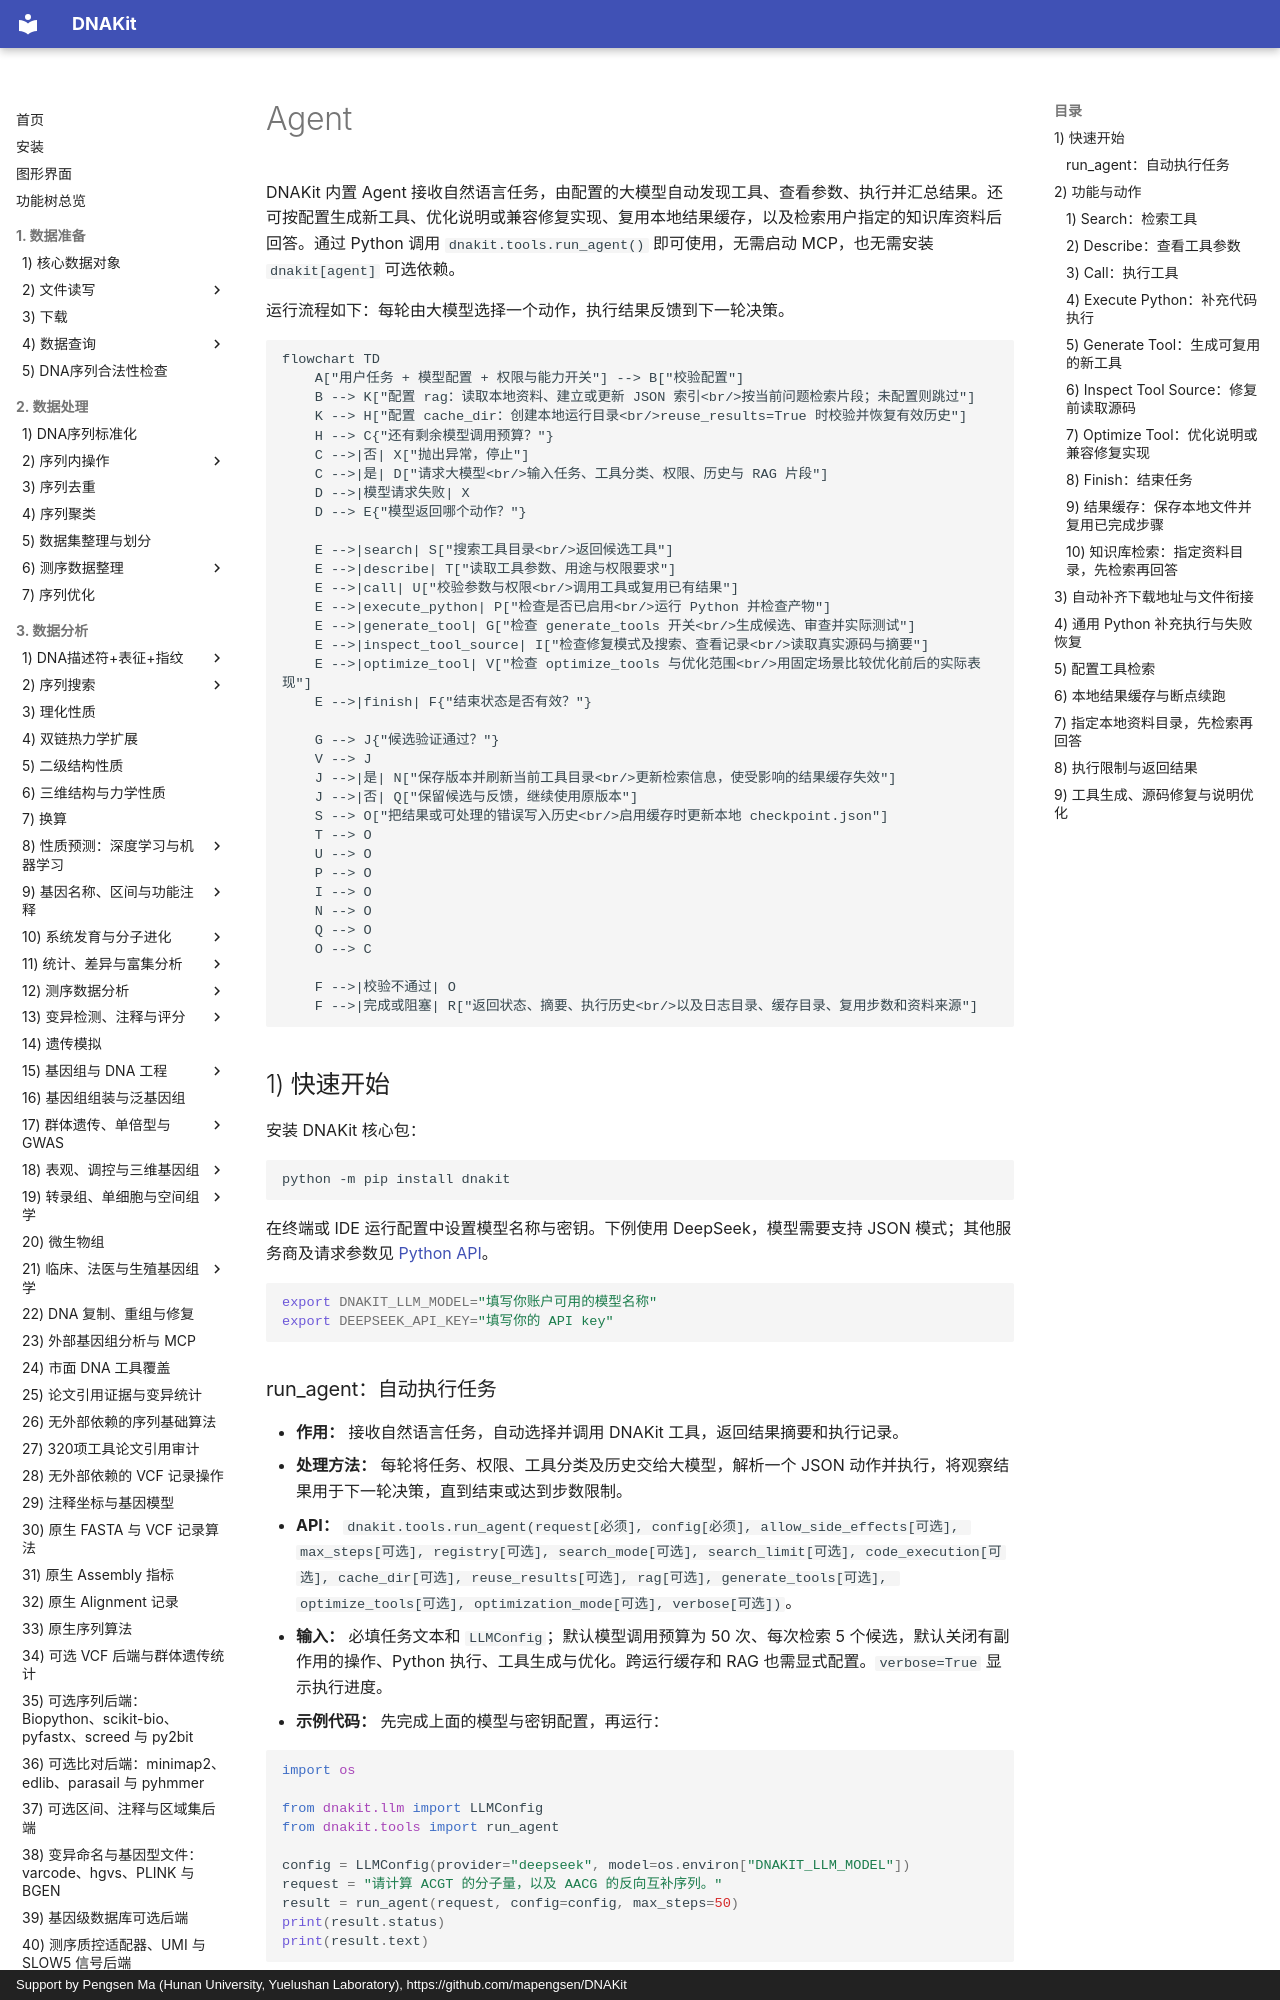

repository: mapengsen/DNAKit · page: llm_tools/agent/index.html · generator: mkdocs · copyright: Support by Pengsen Ma (Hunan University, Yuelushan Laboratory), https://github.com/mapengsen/DNAKit

# Agent

DNAKit 内置 Agent 接收自然语言任务，由配置的大模型自动发现工具、查看参数、执行并汇总结果。还可按配置生成新工具、优化说明或兼容修复实现、复用本地结果缓存，以及检索用户指定的知识库资料后回答。通过 Python 调用 `dnakit.tools.run_agent()` 即可使用，无需启动 MCP，也无需安装 `dnakit[agent]` 可选依赖。

运行流程如下：每轮由大模型选择一个动作，执行结果反馈到下一轮决策。

```mermaid
flowchart TD
    A["用户任务 + 模型配置 + 权限与能力开关"] --> B["校验配置"]
    B --> K["配置 rag：读取本地资料、建立或更新 JSON 索引<br/>按当前问题检索片段；未配置则跳过"]
    K --> H["配置 cache_dir：创建本地运行目录<br/>reuse_results=True 时校验并恢复有效历史"]
    H --> C{"还有剩余模型调用预算？"}
    C -->|否| X["抛出异常，停止"]
    C -->|是| D["请求大模型<br/>输入任务、工具分类、权限、历史与 RAG 片段"]
    D -->|模型请求失败| X
    D --> E{"模型返回哪个动作？"}

    E -->|search| S["搜索工具目录<br/>返回候选工具"]
    E -->|describe| T["读取工具参数、用途与权限要求"]
    E -->|call| U["校验参数与权限<br/>调用工具或复用已有结果"]
    E -->|execute_python| P["检查是否已启用<br/>运行 Python 并检查产物"]
    E -->|generate_tool| G["检查 generate_tools 开关<br/>生成候选、审查并实际测试"]
    E -->|inspect_tool_source| I["检查修复模式及搜索、查看记录<br/>读取真实源码与摘要"]
    E -->|optimize_tool| V["检查 optimize_tools 与优化范围<br/>用固定场景比较优化前后的实际表现"]
    E -->|finish| F{"结束状态是否有效？"}

    G --> J{"候选验证通过？"}
    V --> J
    J -->|是| N["保存版本并刷新当前工具目录<br/>更新检索信息，使受影响的结果缓存失效"]
    J -->|否| Q["保留候选与反馈，继续使用原版本"]
    S --> O["把结果或可处理的错误写入历史<br/>启用缓存时更新本地 checkpoint.json"]
    T --> O
    U --> O
    P --> O
    I --> O
    N --> O
    Q --> O
    O --> C

    F -->|校验不通过| O
    F -->|完成或阻塞| R["返回状态、摘要、执行历史<br/>以及日志目录、缓存目录、复用步数和资料来源"]
```

<span id="agent-tool-calling"></span>

## 1) 快速开始

安装 DNAKit 核心包：

```bash
python -m pip install dnakit
```

在终端或 IDE 运行配置中设置模型名称与密钥。下例使用 DeepSeek，模型需要支持 JSON 模式；其他服务商及请求参数见 [Python API](python_api.md#custom-llm)。

```bash
export DNAKIT_LLM_MODEL="填写你账户可用的模型名称"
export DEEPSEEK_API_KEY="填写你的 API key"
```
